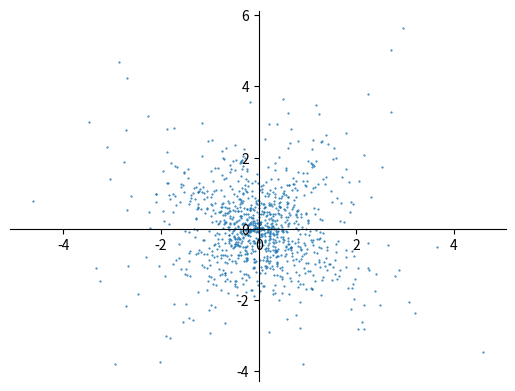

This chart was generated by the following Python code:
#!/usr/bin/env python3

import numpy as np
import matplotlib.pyplot as plt
from scipy.stats import laplace,uniform



def func1():
    x = np.linspace(-9,9,100)
    plt.plot(x,laplace.pdf(x))


x=laplace.rvs(scale=1,size=1000)
y=laplace.rvs(scale=1,size=1000)

# x=uniform.rvs(size=10000)-0.5
# y=uniform.rvs(size=10000)-0.5


x1=x*0.4+y*0.6
y1=x*0.7-y*0.5

plt.scatter(x1,y1,s=1,marker='.')

ax = plt.gca()
ax.spines['right'].set_color('none')
ax.spines['top'].set_color('none')
ax.spines['bottom'].set_position(('data',0))
ax.spines['left'].set_position(('data',0))
plt.show()




